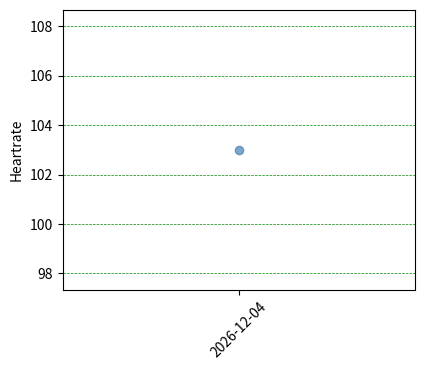

Source code (Python): (Note: this script raises an exception after producing the figure.)
import json
import random
import datetime
import matplotlib.pyplot as plt
import numpy as np

# Load the data from the JSON file
try:
    with open("smartwatch_data.json", "r") as f:
        data = json.load(f)
except FileNotFoundError:
    data = {}

# Get the last date in the data, or set to today if no data exists
if data:
    last_date = max(data.keys())
    last_date = datetime.datetime.strptime(last_date, "%Y-%m-%d").date()
else:
    last_date = datetime.date.today() - datetime.timedelta(days=1)

# Generate random data for the next day and add it to the dictionary
next_date = last_date + datetime.timedelta(days=1)
heartrate = random.randint(60, 120)
steps = random.randint(5000, 15000)
calories = random.randint(1500, 3000)
respiratory_rate = random.randint(10, 20)
data[next_date.strftime("%Y-%m-%d")] = {"heartrate": heartrate, "steps": steps, "calories": calories, "respiratory_rate": respiratory_rate}

# Save data to JSON file
with open("smartwatch_data.json", "w") as f:
    json.dump(data, f)

# Create lists for each metric
dates = []
heartrates = []
steps = []
calories = []
respiratory_rates = []

# Loop through the data and append to the lists
for date, metrics in data.items():
    dates.append(date)
    heartrates.append(metrics["heartrate"])
    steps.append(metrics["steps"])
    calories.append(metrics["calories"])
    respiratory_rates.append(metrics["respiratory_rate"])

# Create plots for each metric
plt.figure(figsize=(10, 8))

plt.subplot(2, 2, 1)
plt.plot(dates, heartrates, label="Heartrate", color='steelblue', marker='o', linewidth=2, alpha=0.7)
plt.grid(axis='y', color='green', linestyle='--', linewidth=0.5)
plt.ylabel("Heartrate")
plt.xticks(rotation=45)
#plt.gca().set_facecolor('#f0f8ff') Set light blue background

z = np.polyfit(range(len(dates)), heartrates, 3)
p = np.poly1d(z)
plt.plot(dates, p(range(len(dates))), "b--")

plt.legend()

plt.subplot(2, 2, 2)
plt.plot(dates, steps, label="Steps", color='green', marker='o', linewidth=2, alpha=0.7)
plt.grid(axis='y', color='green', linestyle='--', linewidth=0.5)
plt.ylabel("Steps")
plt.xticks(rotation=45)

z = np.polyfit(range(len(dates)), steps, 3)
p = np.poly1d(z)
plt.plot(dates, p(range(len(dates))), "b--")

plt.legend()

plt.subplot(2, 2, 3)
plt.plot(dates, calories, label="Calories", color='orange', marker='o', linewidth=2, alpha=0.7)
plt.grid(axis='y', color='green', linestyle='--', linewidth=0.5)
plt.ylabel("Calories")
plt.xticks(rotation=45)

z = np.polyfit(range(len(dates)), calories, 3)
p = np.poly1d(z)
plt.plot(dates, p(range(len(dates))), "b--")

plt.legend()

plt.subplot(2, 2, 4)
plt.subplot(2, 2, 4)
plt.plot(dates, respiratory_rates, label="Respiratory Rate", color='purple', marker='o', linewidth=2, alpha=0.7)
plt.grid(axis='y', color='green', linestyle='--', linewidth=0.5)
plt.ylabel("Respiratory Rate")
plt.xticks(rotation=45)

z = np.polyfit(range(len(dates)), respiratory_rates, 3)
p = np.poly1d(z)
plt.plot(dates, p(range(len(dates))), "b--")

plt.legend()

plt.tight_layout()
plt.show()
